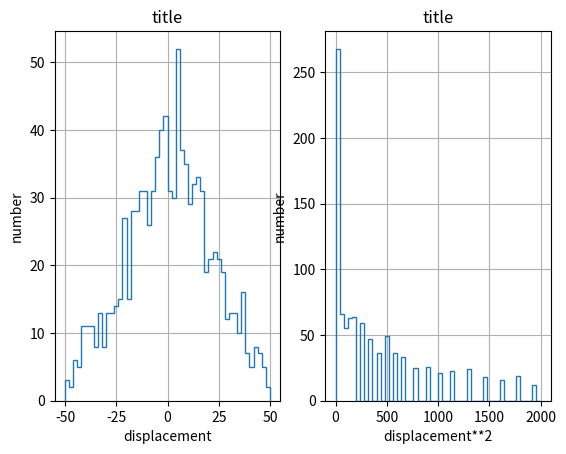

Generate this figure with matplotlib:
import matplotlib.pyplot as plt
import numpy as np
import random


random.seed()
ntrials = 1000
nwalks = 1000
nsteps = 500
d = np.array([])
d2 = np.array([])

ichoose = 4
if ichoose == 0:
   fig, ax = plt.subplots()
else: 
   fig, ax = plt.subplots(1,2)


for iwalk in range(nwalks):
   xpos = 0
   xpos2 = 0
   nstep = np.array([])
   xarr = np.array([])
   nstep = np.append(nstep,0)
   xarr = np.append(xarr,xpos)
   count = 1 
   for step in range(nsteps):
      r=random.random() #generate a random number
      if (r<0.5): #if r<0.5 then move left
         xpos+=-1
      elif (r>=0.5):#if r>0.5 then move right
         xpos+=1
#
      xpos2 += 1
      xarr = np.append(xarr,xpos)
      nstep = np.append(nstep,count)
      count += 1
   if ichoose == 0:
      ax.plot(nstep,xarr,'r')

   d = np.append(d,xpos)
   d2 = np.append(d2,xpos*xpos)

if ichoose == 0:

   ax.set(title='title', xlabel='steps', ylabel='distance')
   ax.set_ylim(-50,50)
   ax.grid()
   plt.show()

else:

   ax[0].hist(d, bins=50, range=(-50,50), histtype='step')      
   ax[0].set(title='title', xlabel='displacement', ylabel='number')               
   ax[0].grid()

   print (np.mean(d2))
   ax[1].hist(d2, bins=50,range=(0,2000),  histtype='step')
   ax[1].set(title='title', xlabel='displacement**2', ylabel='number')
   ax[1].grid()

   plt.show()
